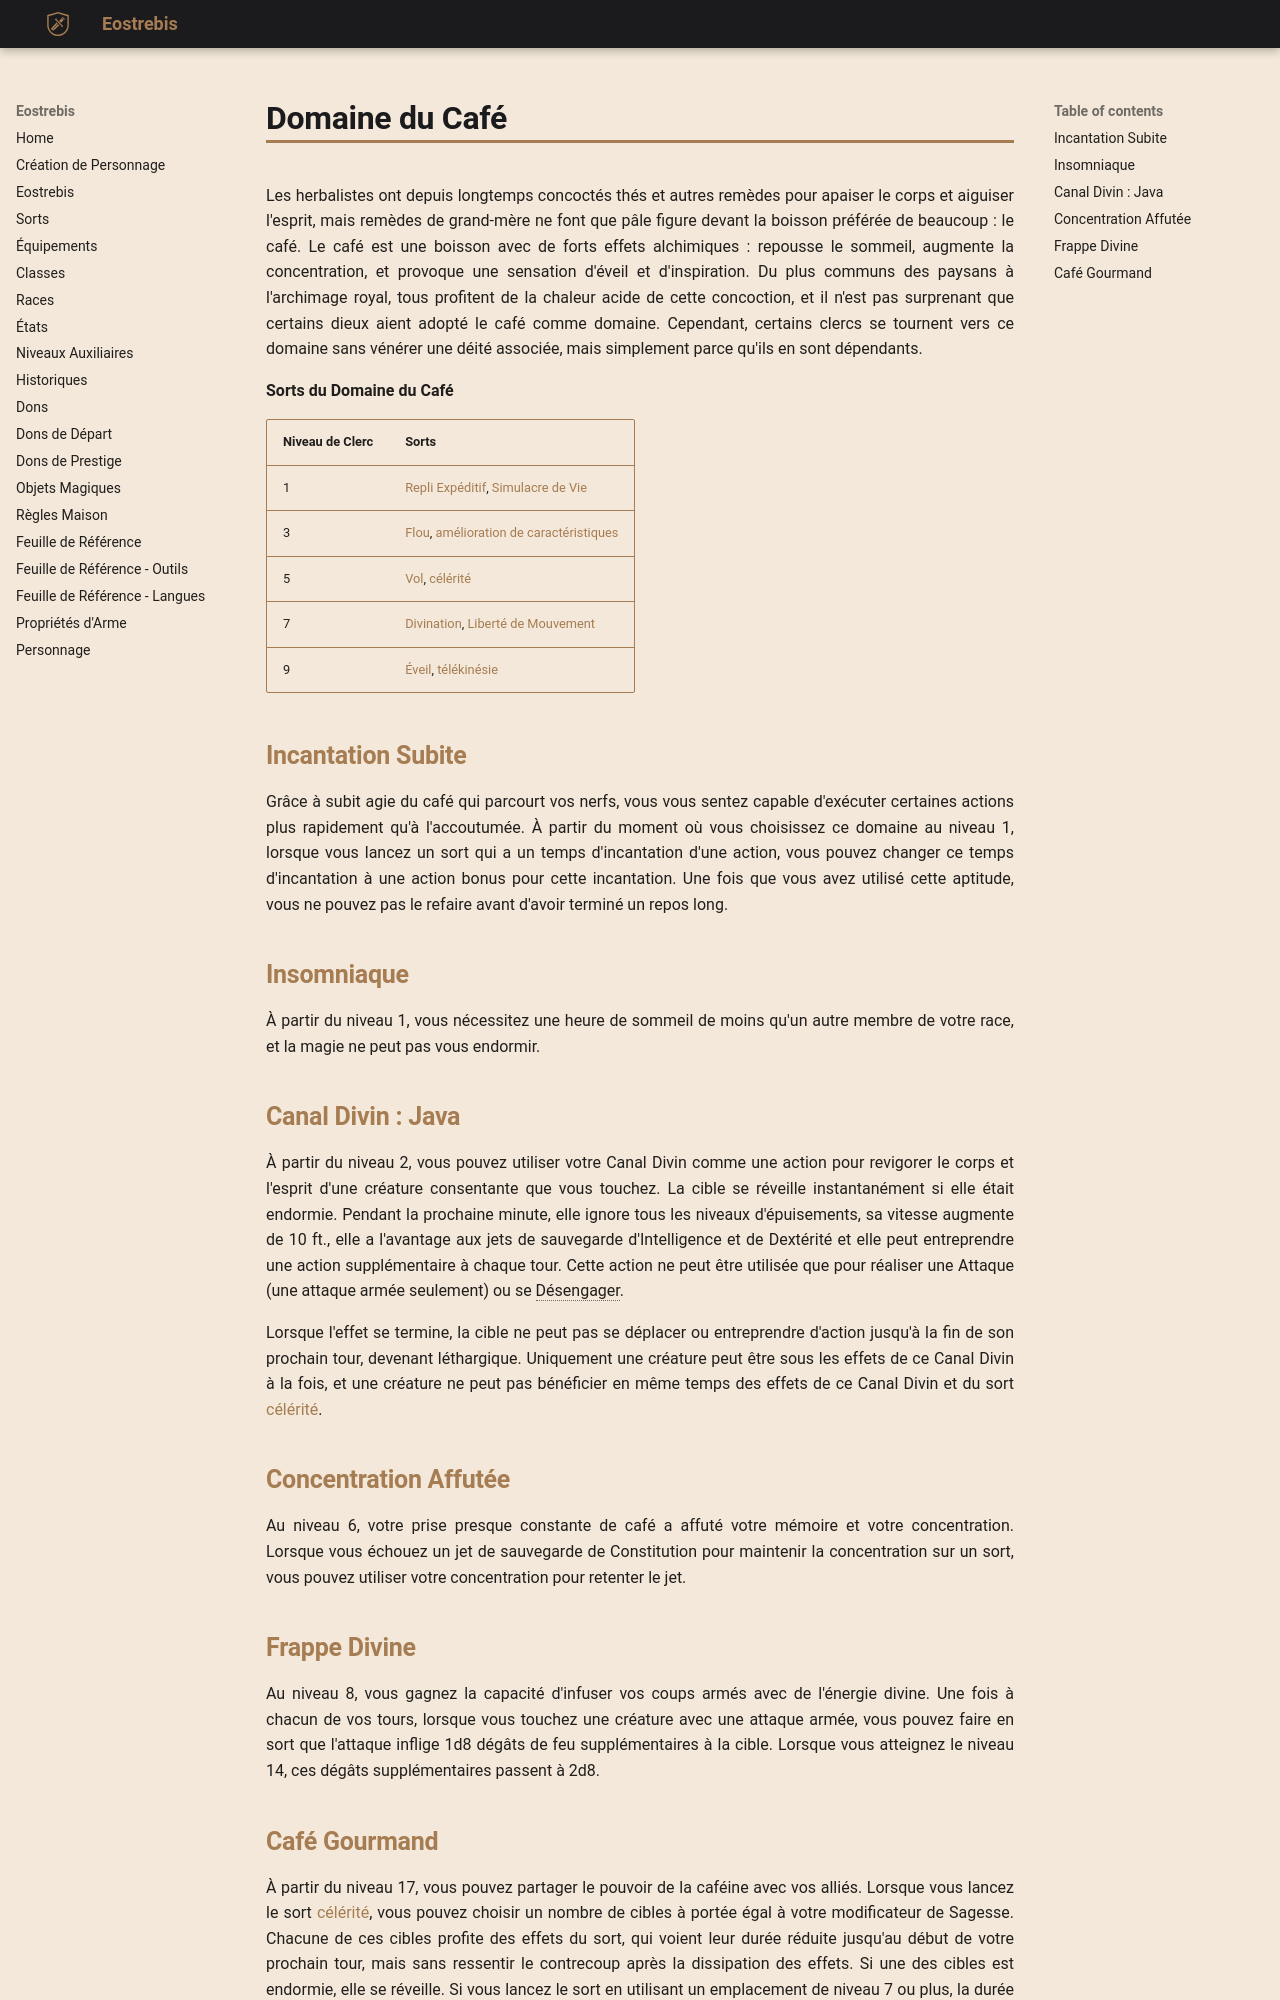

repository: Eostrebis/5e.VF · page: classes/Clerc/Domaine du Café/index.html · generator: mkdocs

---
writing_status: finished
---
Les herbalistes ont depuis longtemps concoctés thés et autres remèdes pour apaiser le corps et aiguiser l'esprit, mais remèdes de grand-mère ne font que pâle figure devant la boisson préférée de beaucoup : le café. Le café est une boisson avec de forts effets alchimiques : repousse le sommeil, augmente la concentration, et provoque une sensation d'éveil et d'inspiration. Du plus communs des paysans à l'archimage royal, tous profitent de la chaleur acide de cette concoction, et il n'est pas surprenant que certains dieux aient adopté le café comme domaine. Cependant, certains clercs se tournent vers ce domaine sans vénérer une déité associée, mais simplement parce qu'ils en sont dépendants.

**Sorts du Domaine du Café**

| Niveau de Clerc | Sorts |
| --------------- | ---------------------------------------------- |
| 1 | [[Repli Expéditif]], [[Simulacre de Vie]] |
| 3 | [[Flou]], [[amélioration de caractéristiques]] |
| 5 | [[Vol]], [[célérité]] |
| 7 | [[Divination]], [[Liberté de Mouvement]] |
| 9 | [[Éveil]], [[télékinésie]] |

## Incantation Subite

Grâce à subit agie du café qui parcourt vos nerfs, vous vous sentez capable d'exécuter certaines actions plus rapidement qu'à l'accoutumée. À partir du moment où vous choisissez ce domaine au niveau 1, lorsque vous lancez un sort qui a un temps d'incantation d'une action, vous pouvez changer ce temps d'incantation à une action bonus pour cette incantation. Une fois que vous avez utilisé cette aptitude, vous ne pouvez pas le refaire avant d'avoir terminé un repos long.

## Insomniaque

À partir du niveau 1, vous nécessitez une heure de sommeil de moins qu'un autre membre de votre race, et la magie ne peut pas vous endormir.

## Canal Divin : Java

À partir du niveau 2, vous pouvez utiliser votre Canal Divin comme une action pour revigorer le corps et l'esprit d'une créature consentante que vous touchez. La cible se réveille instantanément si elle était endormie. Pendant la prochaine minute, elle ignore tous les niveaux d'épuisements, sa vitesse augmente de 10 ft., elle a l'avantage aux jets de sauvegarde d'Intelligence et de Dextérité et elle peut entreprendre une action supplémentaire à chaque tour. Cette action ne peut être utilisée que pour réaliser une Attaque (une attaque armée seulement) ou se Désengager.

Lorsque l'effet se termine, la cible ne peut pas se déplacer ou entreprendre d'action jusqu'à la fin de son prochain tour, devenant léthargique. Uniquement une créature peut être sous les effets de ce Canal Divin à la fois, et une créature ne peut pas bénéficier en même temps des effets de ce Canal Divin et du sort [[célérité]].

## Concentration Affutée

Au niveau 6, votre prise presque constante de café a affuté votre mémoire et votre concentration. Lorsque vous échouez un jet de sauvegarde de Constitution pour maintenir la concentration sur un sort, vous pouvez utiliser votre concentration pour retenter le jet.

## Frappe Divine

Au niveau 8, vous gagnez la capacité d'infuser vos coups armés avec de l'énergie divine. Une fois à chacun de vos tours, lorsque vous touchez une créature avec une attaque armée, vous pouvez faire en sort que l'attaque inflige 1d8 dégâts de feu supplémentaires à la cible. Lorsque vous atteignez le niveau 14, ces dégâts supplémentaires passent à 2d8.
